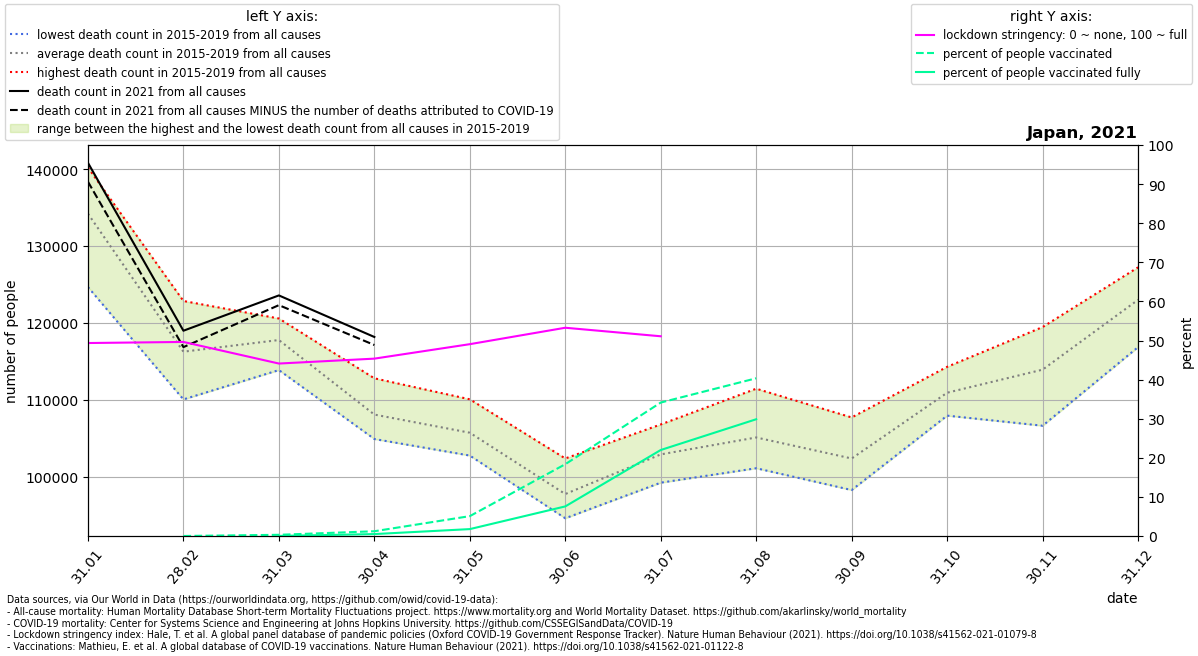

Source data for this figure (header and first rows):
location, date, time, time_unit, deaths_2010_all_ages, deaths_2011_all_ages, deaths_2012_all_ages, deaths_2013_all_ages, deaths_2014_all_ages, deaths_2015_all_ages, deaths_2016_all_ages, deaths_2017_all_ages, deaths_2018_all_ages, deaths_2019_all_ages, deaths_2020_all_ages, deaths_2021_all_ages, new_deaths, stringency_index, people_vaccinated, people_fully_vaccinated, population, people_vaccinated_percent, people_fully_vaccinated_percent, deaths_min
Japan, 2021-01-31, 1, monthly, , , , , , 134256, 124668, 134174, 137773, 140223, 132622, 140844, 2461, 49.36, , , 126476458, , , 124668
Japan, 2021-02-28, 2, monthly, , , , , , 110042, 114527, 116534, 122855, 117312, 117010, 118984, 2136, 49.64, 13758, , 126476458, 0.01088, , 110042
Japan, 2021-03-31, 3, monthly, , , , , , 113860, 116072, 120019, 120575, 118335, 119161, 123579, 1266, 44.11, 397218, 30946, 126476458, 0.3141, 0.02447, 113860
Japan, 2021-04-30, 4, monthly, , , , , , 104886, 105264, 108422, 108977, 112790, 113362, 118169, 1044, 45.37, 1549460, 630664, 126476458, 1.225, 0.4986, 104886
Japan, 2021-05-31, 5, monthly, , , , , , 102731, 103261, 106278, 106196, 110055, 107484, , 2807, 49.07, 6436241, 2242473, 126476458, 5.089, 1.773, 102731
Japan, 2021-06-30, 6, monthly, , , , , , 94569, 95443, 97844, 98406, 102354, 100423, , 1724, 53.27, 23229913, 9584569, 126476458, 18.37, 7.578, 94569
Japan, 2021-07-31, 7, monthly, , , , , , 99448, 99203, 102387, 106782, 106594, 104849, , 476.0, 51.09, 43176823, 27826701, 126476458, 34.14, 22, 99203
Japan, 2021-08-31, 8, monthly, , , , , , 101081, 103353, 103617, 105948, 111436, 111591, , 16.0, , 51027914, 37775920, 126476458, 40.35, 29.87, 101081
Japan, 2021-09-30, 9, monthly, , , , , , 98242, 100240, 100893, 104679, 107694, 107468, , , , , , , , , 98242
Japan, 2021-10-31, 10, monthly, , , , , , 107928, 109608, 110422, 112320, 114284, 118038, , , , , , , , , 107928
Japan, 2021-11-30, 11, monthly, , , , , , 106616, 113856, 115170, 114473, 119462, 118455, , , , , , , , , 106616
Japan, 2021-12-31, 12, monthly, , , , , , 116851, 122663, 124807, 123486, 127236, 133185, , , , , , , , , 116851
